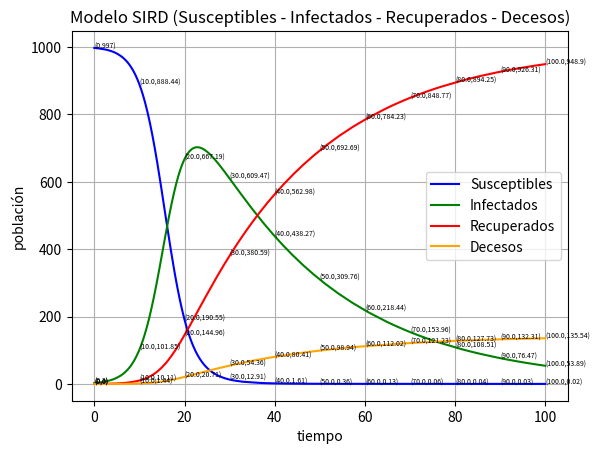

Reproduce this figure in Python.
import math
import pandas as pd 
from matplotlib import pyplot



def ploteo(tiempo, sus, inf, rc, decesos):
    # pyplot.title("Modelo SIRD - Susceptibles")
    
    # pyplot.xlabel("tiempo")
    # pyplot.ylabel("población")
    # pyplot.legend()
    # pyplot.grid(True)
    # pyplot.show()

    pyplot.title("Modelo SIRD (Susceptibles - Infectados - Recuperados - Decesos)")
    pyplot.plot(tiempo, sus, color="blue", label="Susceptibles")
    pyplot.plot(tiempo, inf, color="green", label="Infectados")
    pyplot.plot(tiempo, rc, color="red", label="Recuperados")
    pyplot.plot(tiempo, decesos, color="orange", label="Decesos")
    # i=0
    for i in range(0, len(tiempo),1000):
        print("\n")

        pyplot.text(tiempo[i], sus[i], "("+str(round(tiempo[i], 2)) + ","+str(round(sus[i], 2))+")", fontsize=5)
        pyplot.text(tiempo[i], inf[i], "("+str(round(tiempo[i], 2)) + ","+str(round(inf[i], 2))+")", fontsize=5)
        pyplot.text(tiempo[i], rc[i], "("+str(round(tiempo[i], 2)) + ","+str(round(rc[i], 2))+")", fontsize=5)
        pyplot.text(tiempo[i], decesos[i], "("+str(round(tiempo[i], 2)) + ","+str(round(decesos[i], 2))+")", fontsize=5)

    pyplot.xlabel("tiempo")
    pyplot.ylabel("población")
    pyplot.legend()
    pyplot.grid(True)

    pyplot.show()


def crear_excel(tiempo, suscep, infec, rec, decesos): #funcion para la creación del archivo excel
    data = {'Tiempo': tiempo, 'Susceptibles':suscep, 'Infectados': infec, 'Recuperados': rec, 'Decesos': decesos}
    df = pd.DataFrame(data, columns=[
                      'Tiempo', 'Susceptibles', 'Infectados', 'Recuperados', 'Decesos'])
    df.to_excel('./modelo_sird(a).xlsx', sheet_name='SIRD')


def show_resultados(dias, suscep, infec, rec, decesos):
    print("|    dias   |   susceptibles   |   infectados   |    recuperados  |  decesos |")

    for i in range(len(dias)):
        print("----------------------------------------------------------------------------------")
        print("|    "+str(dias[i])+"  |   "+str(suscep[i]) +"  |   " + str(infec[i])+"    |   " + str(rec[i])+"    |   "+ str(decesos[i])+"    |   ")

    print("-------------------------------------------------------------------------------")


def fs(s,i,beta,p_total):# Susceptibes
    return -((beta*s*i)/p_total)


def fi(s,i,beta,gama,p_total):# Infectados
    return (((beta*s*i)/p_total) - (gama*i))


def fr(i,gama): # recuperados
    return i*gama

def fd(i,mi): # decesos
    return i*mi

def sir(s,i,r,d):
    dias = 100 #18
    t = 0
    h = 0.01
    h2 = h/2
    h6 = h/6
    beta = 0.4 
    gama = 0.035  
    mi = 0.005
    p_total = s+i+r+d

    decesos = []
    suscep = []
    infec = []
    rec = []
    tiempo = []

    suscep.append(s)
    infec.append(i)
    rec.append(r)
    tiempo.append(t)
    decesos.append(d)

    while(t<=dias):
        
        k1=fs(s,i,beta,p_total)
        l1=fi(s,i,beta,gama,p_total)
        m1=fr(i,gama)
        n1=fd(i,mi)

        k2=fs(s+(h2*k1), i+(h2*k1),beta,p_total)
        l2=fi(s+(h2*l1), i+(h2*l1),beta,gama,p_total)
        m2=fr(i+(h2*m1),gama)
        n2=fd(i+(h2*n1),mi)

        k3 = fs(s+(h2*k2), i+(h2*k2), beta, p_total)
        l3 = fi(s+(h2*l2), i+(h2*l2), beta, gama, p_total)
        m3 = fr(i+(h2*m2),gama)
        n3 = fd(i+(h2*n2), mi)

        k4 = fs(s+(h*k3), i+(h*k3), beta, p_total)
        l4 = fi(s+(h*l3), i+(h*l3), beta, gama, p_total)
        m4 = fr(i+(h*m3),gama)
        n4 = fd(i+(h2*n3), mi)

        s = s + (h6*(k1 + (2*k2) + (2*k3) + k4 ))
        suscep.append(round(s,2))
        i = i + (h6*(l1 + (2*l2) + (2*l3) + l4 ))
        infec.append(round(i,2))
        r = r + (h6*(m1 + (2*m2) + (2*m3) + m4 ))
        rec.append(round(r,2))
        d = d + (h6*(n1 + (2*n2) + (2*n3) + n4 ))
        decesos.append(round(d,2))
        t=t+h
        tiempo.append(round(t,2))

    
   
    #show_resultados(tiempo,suscep,infec,rec,decesos) #muestra de resultados por consola
    #crear_excel(tiempo, suscep, infec, rec, decesos) #creación de excel
    print("Población Total: "+str(p_total))
    ploteo(tiempo,suscep,infec,rec,decesos)

        
def run():
    s = 997
    i = 3
    r = 0
    d = 0
    sir(s,i,r,d)
   


if __name__ == "__main__":
    run()
